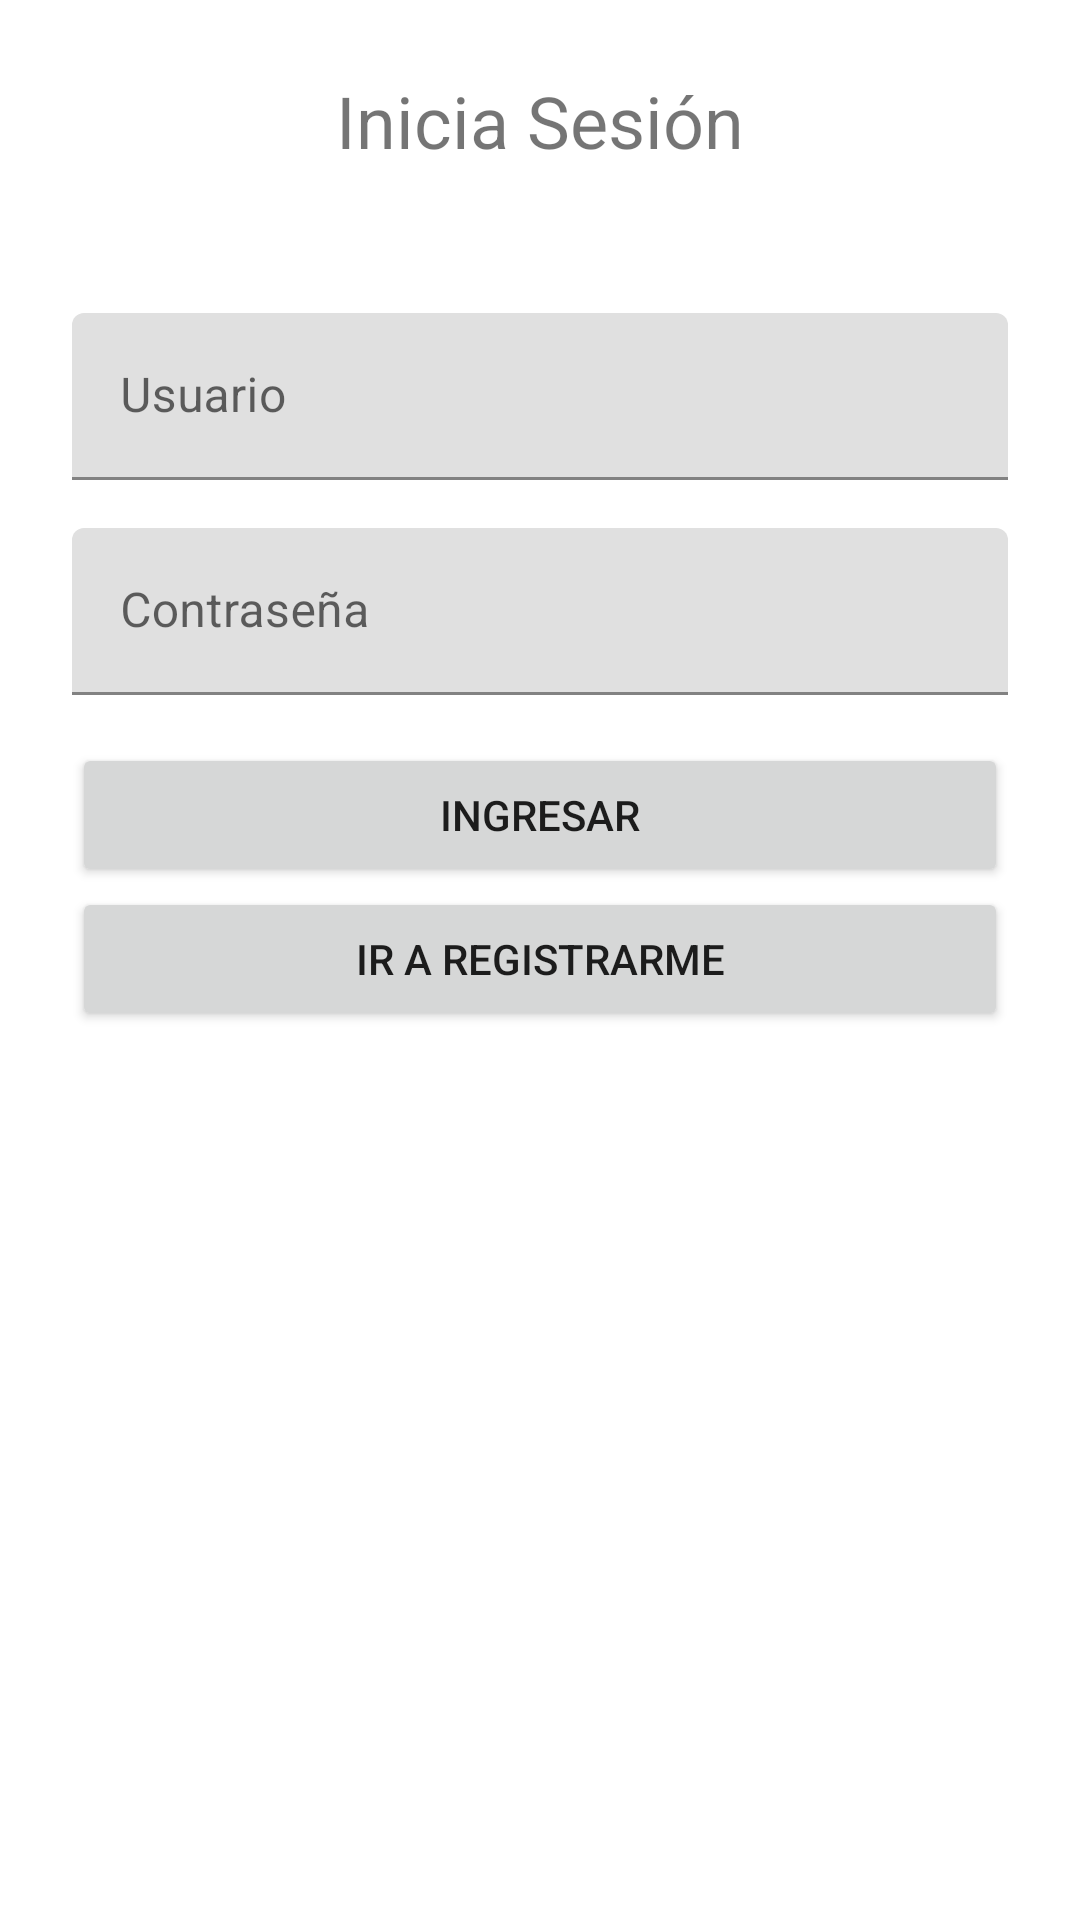

Reconstruct the res/layout file that produces this screen, plus the resources it refers to.
<!-- AndroidManifest.xml: application theme Theme.GymApp -->
<!-- res/layout/activity_login.xml -->
<?xml version="1.0" encoding="utf-8"?>
<androidx.constraintlayout.widget.ConstraintLayout xmlns:android="http://schemas.android.com/apk/res/android"
    xmlns:app="http://schemas.android.com/apk/res-auto"
    xmlns:tools="http://schemas.android.com/tools"
    android:layout_width="match_parent"
    android:layout_height="match_parent"
    tools:context=".LoginActivity">

    <LinearLayout
        android:layout_width="match_parent"
        android:layout_height="match_parent"
        android:orientation="vertical"
        android:padding="24sp"
        app:layout_constraintBottom_toBottomOf="parent"
        app:layout_constraintEnd_toEndOf="parent"
        app:layout_constraintStart_toStartOf="parent"
        app:layout_constraintTop_toTopOf="parent">

        <TextView
            android:id="@+id/title_login"
            android:layout_width="match_parent"
            android:layout_height="wrap_content"
            android:layout_marginBottom="48dp"
            android:gravity="center"
            android:text="@string/login_title"
            android:textSize="24sp" />

        <com.google.android.material.textfield.TextInputLayout
            android:id="@+id/activity_login_field_user"
            android:layout_width="match_parent"
            android:layout_height="wrap_content"
            android:layout_marginBottom="16dp">

            <com.google.android.material.textfield.TextInputEditText
                android:layout_width="match_parent"
                android:layout_height="wrap_content"
                android:hint="@string/field_login_user_label" />
        </com.google.android.material.textfield.TextInputLayout>

        <com.google.android.material.textfield.TextInputLayout
            android:id="@+id/activity_login_field_password"
            android:layout_width="match_parent"
            android:layout_height="wrap_content"
            android:layout_marginBottom="16dp">

            <com.google.android.material.textfield.TextInputEditText
                android:layout_width="match_parent"
                android:layout_height="wrap_content"
                android:hint="@string/field_login_password_label" />
        </com.google.android.material.textfield.TextInputLayout>

        <Button
            android:id="@+id/activity_login_btn_login"
            android:layout_width="match_parent"
            android:layout_height="wrap_content"
            android:text="@string/login_button" />

        <Button
            android:id="@+id/activity_login_btn_register"
            android:layout_width="match_parent"
            android:layout_height="wrap_content"
            android:text="@string/to_register_button" />
    </LinearLayout>
</androidx.constraintlayout.widget.ConstraintLayout>
<!-- resources referenced by this layout -->
<resources>
  <string name="field_login_password_label">Contraseña</string>
  <string name="field_login_user_label">Usuario</string>
  <string name="login_button">Ingresar</string>
  <string name="login_title">Inicia Sesión</string>
  <string name="to_register_button">Ir a Registrarme</string>
  <style name="Theme.GymApp" parent="Theme.MaterialComponents.DayNight.DarkActionBar">
          
          <item name="colorPrimary">@color/blue</item>
          <item name="colorPrimaryVariant">@color/dark_green</item>
          <item name="colorOnPrimary">@color/white</item>
          
          <item name="colorSecondary">@color/teal_200</item>
          <item name="colorSecondaryVariant">@color/teal_700</item>
          <item name="colorOnSecondary">@color/black</item>
          
          <item name="android:statusBarColor" tools:targetApi="l">?attr/colorPrimaryVariant</item>
          
      </style>
  <color name="blue">#36A5AD</color>
  <color name="dark_green">#5DB7A8</color>
  <color name="white">#FFFFFFFF</color>
  <color name="teal_200">#FF03DAC5</color>
  <color name="teal_700">#FF018786</color>
  <color name="black">#FF000000</color>
</resources>
